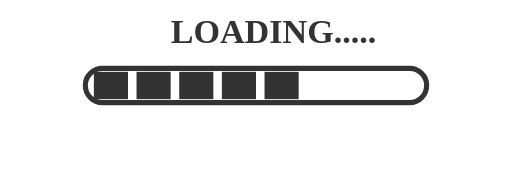
t = 0.00 s
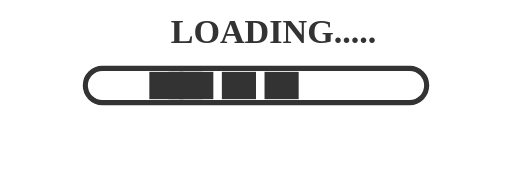
t = 0.25 s
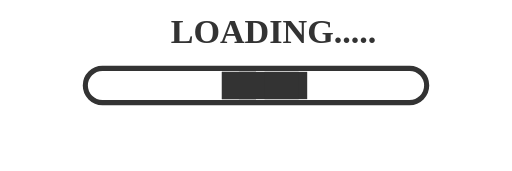
t = 0.60 s
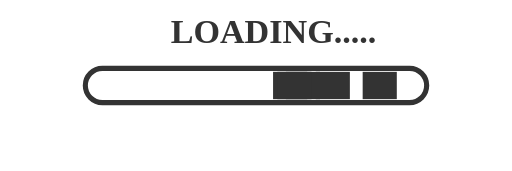
t = 0.90 s
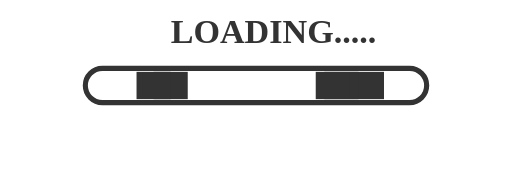
t = 1.20 s
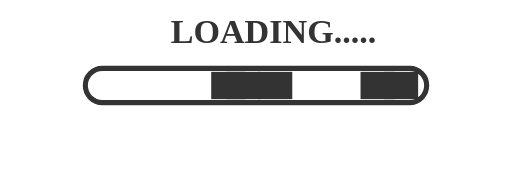
t = 1.55 s

The animated SVG that drew these frames (rendered in a browser with its animation timeline set to each time). Animation: 5 SMIL elements (animate=5); one cycle of 1.80 s, repeats indefinitely.

<svg width="300" height="100" viewBox="0 0 300 100" xmlns="http://www.w3.org/2000/svg">
  <!-- 文字 -->
  <text x="100" y="25" font-size="20" font-weight="bold" fill="#333">LOADING.....</text>

  <!-- 进度条外框 -->
  <rect x="50" y="40" width="200" height="20" fill="none" stroke="#333" stroke-width="3" rx="10" />

  <!-- 进度条动画 -->
  <g fill="#333">
    <rect x="55" y="42" width="20" height="16">
      <!-- The animation moves the rectangle from x=55 to x=230 -->
      <animate attributeName="x" values="55; 230" dur="1s" repeatCount="indefinite" />
    </rect>
    <rect x="80" y="42" width="20" height="16">
      <animate attributeName="x" values="80; 230" dur="1s" begin="0.2s" repeatCount="indefinite" />
    </rect>
    <rect x="105" y="42" width="20" height="16">
      <animate attributeName="x" values="105; 230" dur="1s" begin="0.4s" repeatCount="indefinite" />
    </rect>
    <rect x="130" y="42" width="20" height="16">
      <animate attributeName="x" values="130; 230" dur="1s" begin="0.6s" repeatCount="indefinite" />
    </rect>
    <rect x="155" y="42" width="20" height="16">
      <animate attributeName="x" values="155; 230" dur="1s" begin="0.8s" repeatCount="indefinite" />
    </rect>
  </g>
</svg>
